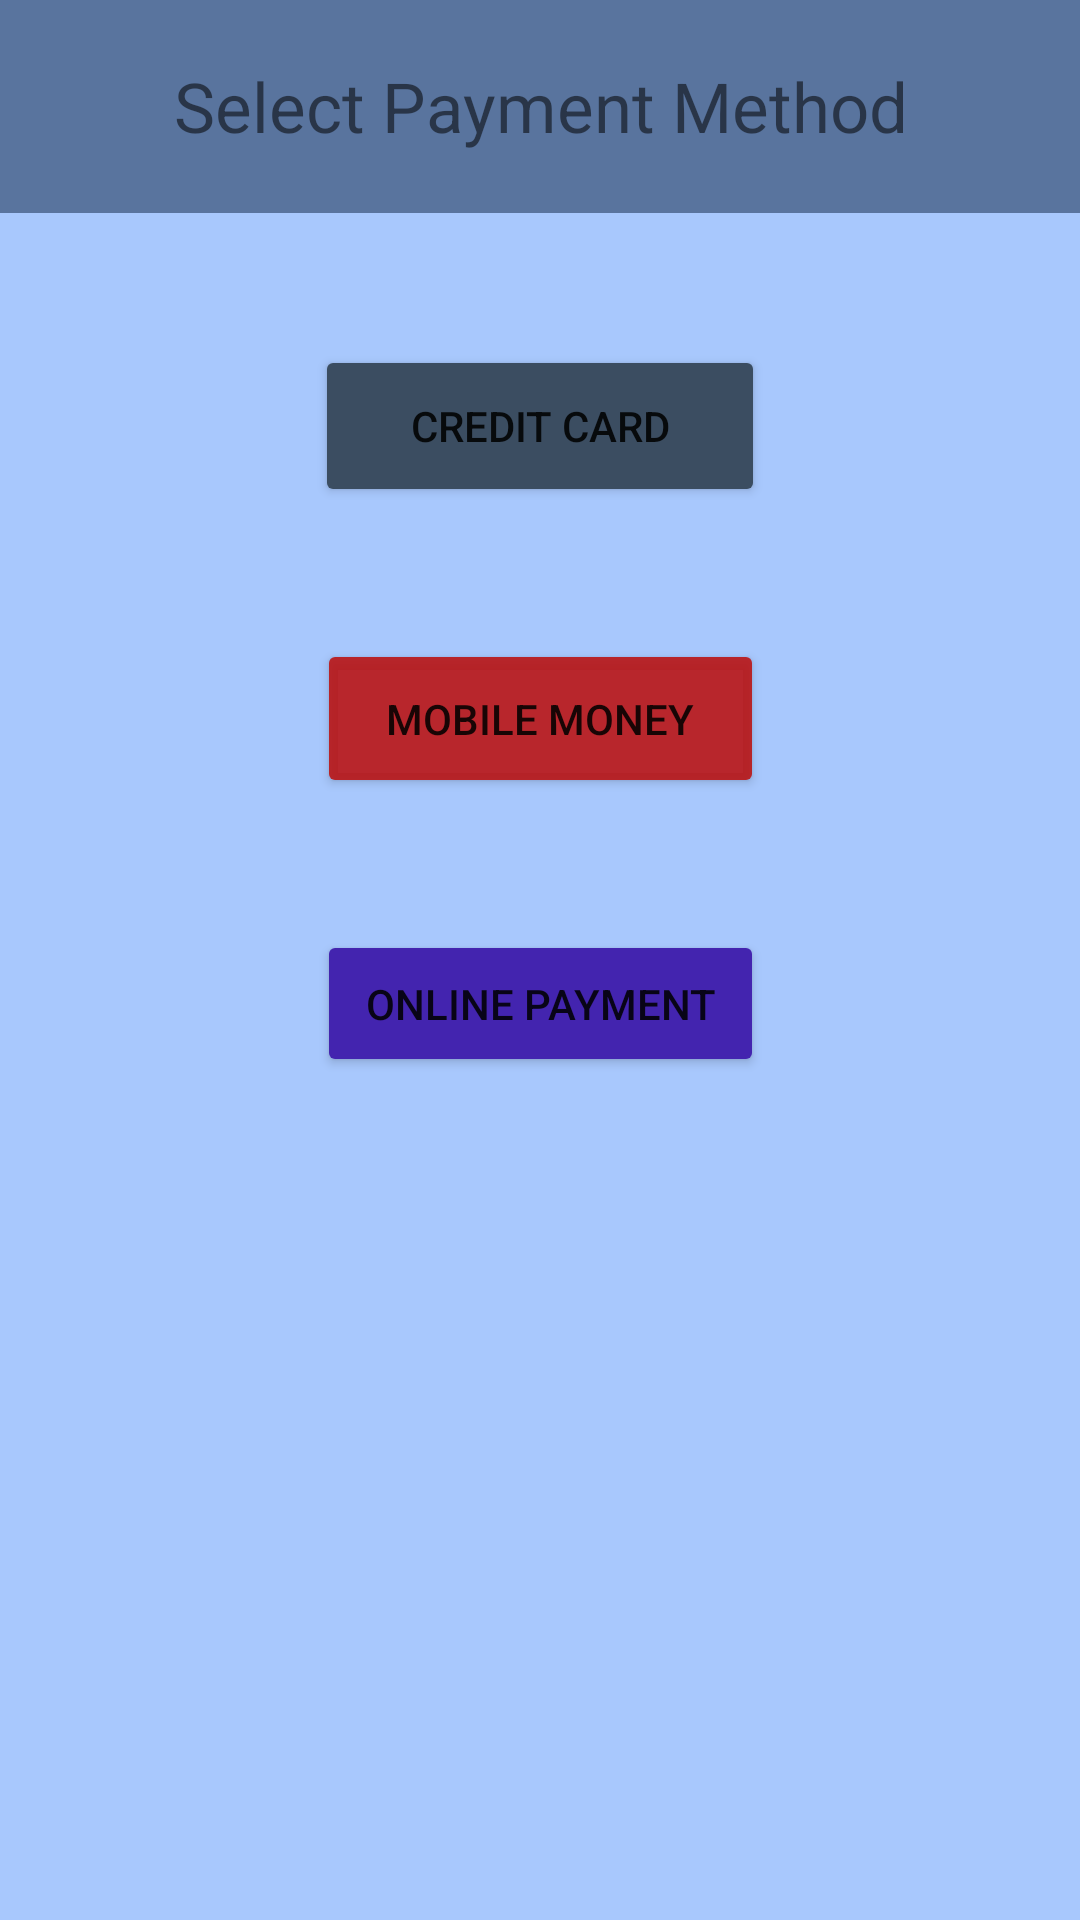

This screen was rendered from an Android layout file. Write that file and the resources it references.
<!-- AndroidManifest.xml: application theme Theme.Lastone -->
<!-- res/layout/activity_main_payment.xml -->
<?xml version="1.0" encoding="utf-8"?>
<androidx.constraintlayout.widget.ConstraintLayout xmlns:android="http://schemas.android.com/apk/res/android"
    xmlns:app="http://schemas.android.com/apk/res-auto"
    xmlns:tools="http://schemas.android.com/tools"
    android:layout_width="match_parent"
    android:layout_height="match_parent"
    android:background="#AD82B1FF"
    tools:context=".MainPayment">

    <TextView
        android:id="@+id/textView3"
        android:layout_width="406dp"
        android:layout_height="71dp"
        android:background="#DA4D668E"
        android:gravity="center"
        android:text="Select Payment Method"
        android:textSize="23sp"
        app:layout_constraintEnd_toEndOf="parent"
        app:layout_constraintStart_toStartOf="parent"
        app:layout_constraintTop_toTopOf="parent" />


    <Button
        android:id="@+id/Credit_Card"
        android:layout_width="150dp"
        android:layout_height="54dp"
        android:layout_marginStart="24dp"
        android:layout_marginTop="44dp"
        android:layout_marginEnd="24dp"
        android:backgroundTint="#3B4D61"
        android:onClick="onButtonClicked"
        android:text="Credit Card"
        app:layout_constraintEnd_toEndOf="parent"
        app:layout_constraintStart_toStartOf="parent"
        app:layout_constraintTop_toBottomOf="@+id/textView3" />

    <Button
        android:id="@+id/Mmoney"
        android:layout_width="149dp"
        android:layout_height="53dp"
        android:layout_marginStart="24dp"
        android:layout_marginTop="44dp"
        android:layout_marginEnd="24dp"
        android:backgroundTint="#E4BA1414"
        android:onClick="onButtonClicked"
        android:text="Mobile Money"
        app:layout_constraintEnd_toEndOf="parent"
        app:layout_constraintStart_toStartOf="parent"
        app:layout_constraintTop_toBottomOf="@+id/Credit_Card" />

    <Button
        android:id="@+id/Online_Payment"
        android:layout_width="149dp"
        android:layout_height="49dp"
        android:layout_marginStart="24dp"
        android:layout_marginTop="44dp"
        android:layout_marginEnd="24dp"
        android:backgroundTint="#4324AF"
        android:onClick="onButtonClicked"
        android:text="Online Payment"
        android:textSize="13.9sp"
        app:layout_constraintEnd_toEndOf="parent"
        app:layout_constraintStart_toStartOf="parent"
        app:layout_constraintTop_toBottomOf="@+id/Mmoney" />


</androidx.constraintlayout.widget.ConstraintLayout>
<!-- resources referenced by this layout -->
<resources>
  <style name="Theme.Lastone" parent="Base.Theme.Lastone" />
  <style name="Base.Theme.Lastone" parent="Theme.AppCompat.Light.NoActionBar">
          
          
      </style>
</resources>
